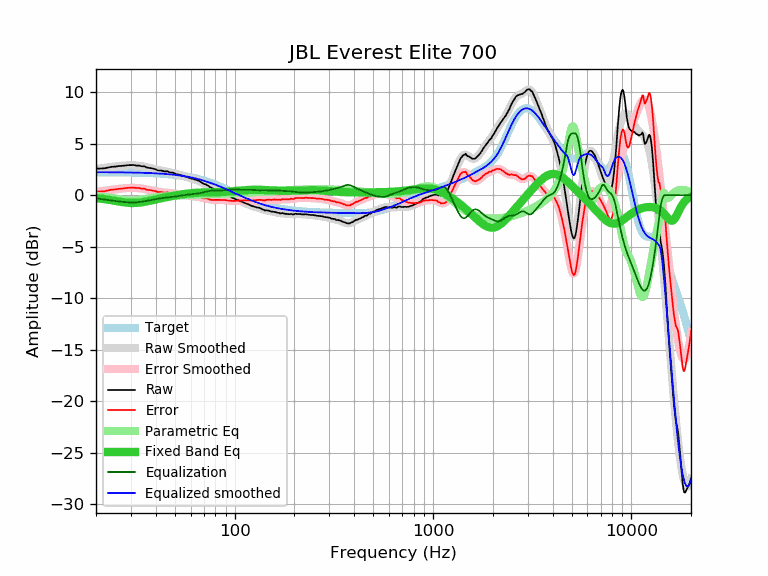

Source data for this figure (header and first rows):
frequency, raw, error, smoothed, error_smoothed, equalization, parametric_eq, equalized_raw, equalized_smoothed, target
20, 2.58, 0.35, 2.54, 0.31, -0.31, -0.29, 2.27, 2.23, 2.23
21, 2.58, 0.35, 2.60, 0.37, -0.37, -0.33, 2.21, 2.23, 2.23
22, 2.60, 0.38, 2.65, 0.42, -0.42, -0.38, 2.18, 2.23, 2.23
23, 2.68, 0.46, 2.70, 0.47, -0.47, -0.44, 2.21, 2.22, 2.22
24, 2.75, 0.53, 2.74, 0.52, -0.52, -0.50, 2.23, 2.22, 2.22
25, 2.77, 0.55, 2.78, 0.57, -0.57, -0.56, 2.21, 2.22, 2.22
26, 2.82, 0.61, 2.82, 0.61, -0.61, -0.61, 2.22, 2.21, 2.21
27, 2.84, 0.63, 2.85, 0.64, -0.64, -0.67, 2.20, 2.21, 2.21
28, 2.88, 0.68, 2.88, 0.67, -0.67, -0.71, 2.21, 2.21, 2.21
29, 2.91, 0.71, 2.90, 0.69, -0.69, -0.74, 2.22, 2.20, 2.20
30, 2.91, 0.71, 2.90, 0.71, -0.71, -0.76, 2.21, 2.20, 2.20
31, 2.92, 0.73, 2.90, 0.71, -0.71, -0.76, 2.22, 2.19, 2.19
32, 2.87, 0.69, 2.88, 0.69, -0.69, -0.75, 2.18, 2.19, 2.19
33, 2.87, 0.69, 2.85, 0.67, -0.67, -0.73, 2.20, 2.18, 2.18
34, 2.80, 0.63, 2.81, 0.64, -0.64, -0.70, 2.16, 2.17, 2.17
35, 2.80, 0.64, 2.77, 0.60, -0.60, -0.66, 2.20, 2.17, 2.17
36, 2.68, 0.52, 2.72, 0.56, -0.56, -0.61, 2.12, 2.16, 2.16
37, 2.65, 0.50, 2.66, 0.51, -0.51, -0.56, 2.14, 2.15, 2.15
38, 2.61, 0.47, 2.60, 0.46, -0.46, -0.51, 2.15, 2.14, 2.14
39, 2.56, 0.43, 2.55, 0.42, -0.42, -0.46, 2.14, 2.13, 2.13
40, 2.50, 0.38, 2.50, 0.38, -0.38, -0.42, 2.12, 2.12, 2.12
41, 2.40, 0.29, 2.45, 0.34, -0.34, -0.37, 2.06, 2.11, 2.11
42, 2.39, 0.30, 2.41, 0.31, -0.31, -0.33, 2.08, 2.10, 2.10
43, 2.38, 0.30, 2.37, 0.29, -0.29, -0.28, 2.09, 2.08, 2.08
44, 2.31, 0.24, 2.33, 0.27, -0.27, -0.24, 2.05, 2.07, 2.07
45, 2.31, 0.26, 2.30, 0.25, -0.25, -0.20, 2.07, 2.05, 2.05
46, 2.30, 0.26, 2.26, 0.23, -0.23, -0.17, 2.08, 2.04, 2.04
47, 2.21, 0.19, 2.23, 0.20, -0.20, -0.13, 2.01, 2.02, 2.02
48, 2.19, 0.19, 2.19, 0.18, -0.18, -0.10, 2.01, 2.00, 2.01
49, 2.18, 0.19, 2.14, 0.16, -0.16, -0.07, 2.02, 1.99, 1.99
50, 2.09, 0.12, 2.10, 0.13, -0.13, -0.03, 1.96, 1.97, 1.97
51, 2.01, 0.06, 2.05, 0.11, -0.11, -0.01, 1.91, 1.95, 1.95
52, 2.01, 0.08, 2.01, 0.08, -0.08, 0.02, 1.93, 1.93, 1.93
53, 1.96, 0.06, 1.96, 0.06, -0.06, 0.05, 1.91, 1.91, 1.91
54, 1.91, 0.03, 1.92, 0.03, -0.03, 0.07, 1.88, 1.88, 1.88
55, 1.89, 0.03, 1.87, 0.01, -0.01, 0.09, 1.88, 1.86, 1.86
56, 1.81, -0.02, 1.82, -0.01, 0.01, 0.12, 1.82, 1.84, 1.84
57, 1.79, -0.02, 1.78, -0.03, 0.03, 0.14, 1.82, 1.81, 1.81
58, 1.74, -0.04, 1.74, -0.05, 0.05, 0.15, 1.79, 1.78, 1.78
59, 1.67, -0.09, 1.69, -0.06, 0.06, 0.17, 1.74, 1.76, 1.76
60, 1.64, -0.09, 1.65, -0.08, 0.08, 0.18, 1.72, 1.73, 1.73
61, 1.58, -0.12, 1.61, -0.09, 0.09, 0.20, 1.67, 1.70, 1.70
62, 1.58, -0.09, 1.57, -0.10, 0.10, 0.21, 1.69, 1.67, 1.67
63, 1.52, -0.12, 1.52, -0.12, 0.12, 0.22, 1.64, 1.64, 1.64
64, 1.48, -0.13, 1.47, -0.14, 0.14, 0.23, 1.62, 1.61, 1.61
65, 1.44, -0.13, 1.42, -0.15, 0.15, 0.24, 1.60, 1.58, 1.58
66, 1.38, -0.16, 1.37, -0.18, 0.18, 0.24, 1.56, 1.54, 1.54
67, 1.32, -0.19, 1.31, -0.20, 0.20, 0.25, 1.52, 1.51, 1.51
68, 1.23, -0.24, 1.25, -0.23, 0.23, 0.25, 1.46, 1.47, 1.47
69, 1.15, -0.29, 1.18, -0.26, 0.26, 0.26, 1.41, 1.44, 1.44
70, 1.09, -0.31, 1.12, -0.29, 0.29, 0.26, 1.38, 1.40, 1.40
71, 1.05, -0.31, 1.05, -0.31, 0.31, 0.26, 1.37, 1.37, 1.37
72, 1.02, -0.31, 0.99, -0.34, 0.34, 0.26, 1.36, 1.33, 1.33
73, 0.94, -0.35, 0.92, -0.37, 0.37, 0.27, 1.31, 1.29, 1.29
74, 0.88, -0.37, 0.86, -0.39, 0.39, 0.27, 1.28, 1.25, 1.25
75, 0.76, -0.45, 0.80, -0.42, 0.42, 0.27, 1.18, 1.21, 1.21
76, 0.73, -0.44, 0.74, -0.43, 0.43, 0.27, 1.17, 1.18, 1.18
77, 0.66, -0.47, 0.69, -0.45, 0.45, 0.28, 1.11, 1.14, 1.14
78, 0.63, -0.46, 0.64, -0.46, 0.46, 0.28, 1.09, 1.10, 1.10
79, 0.59, -0.46, 0.59, -0.46, 0.46, 0.28, 1.06, 1.05, 1.05
... 553 more rows
